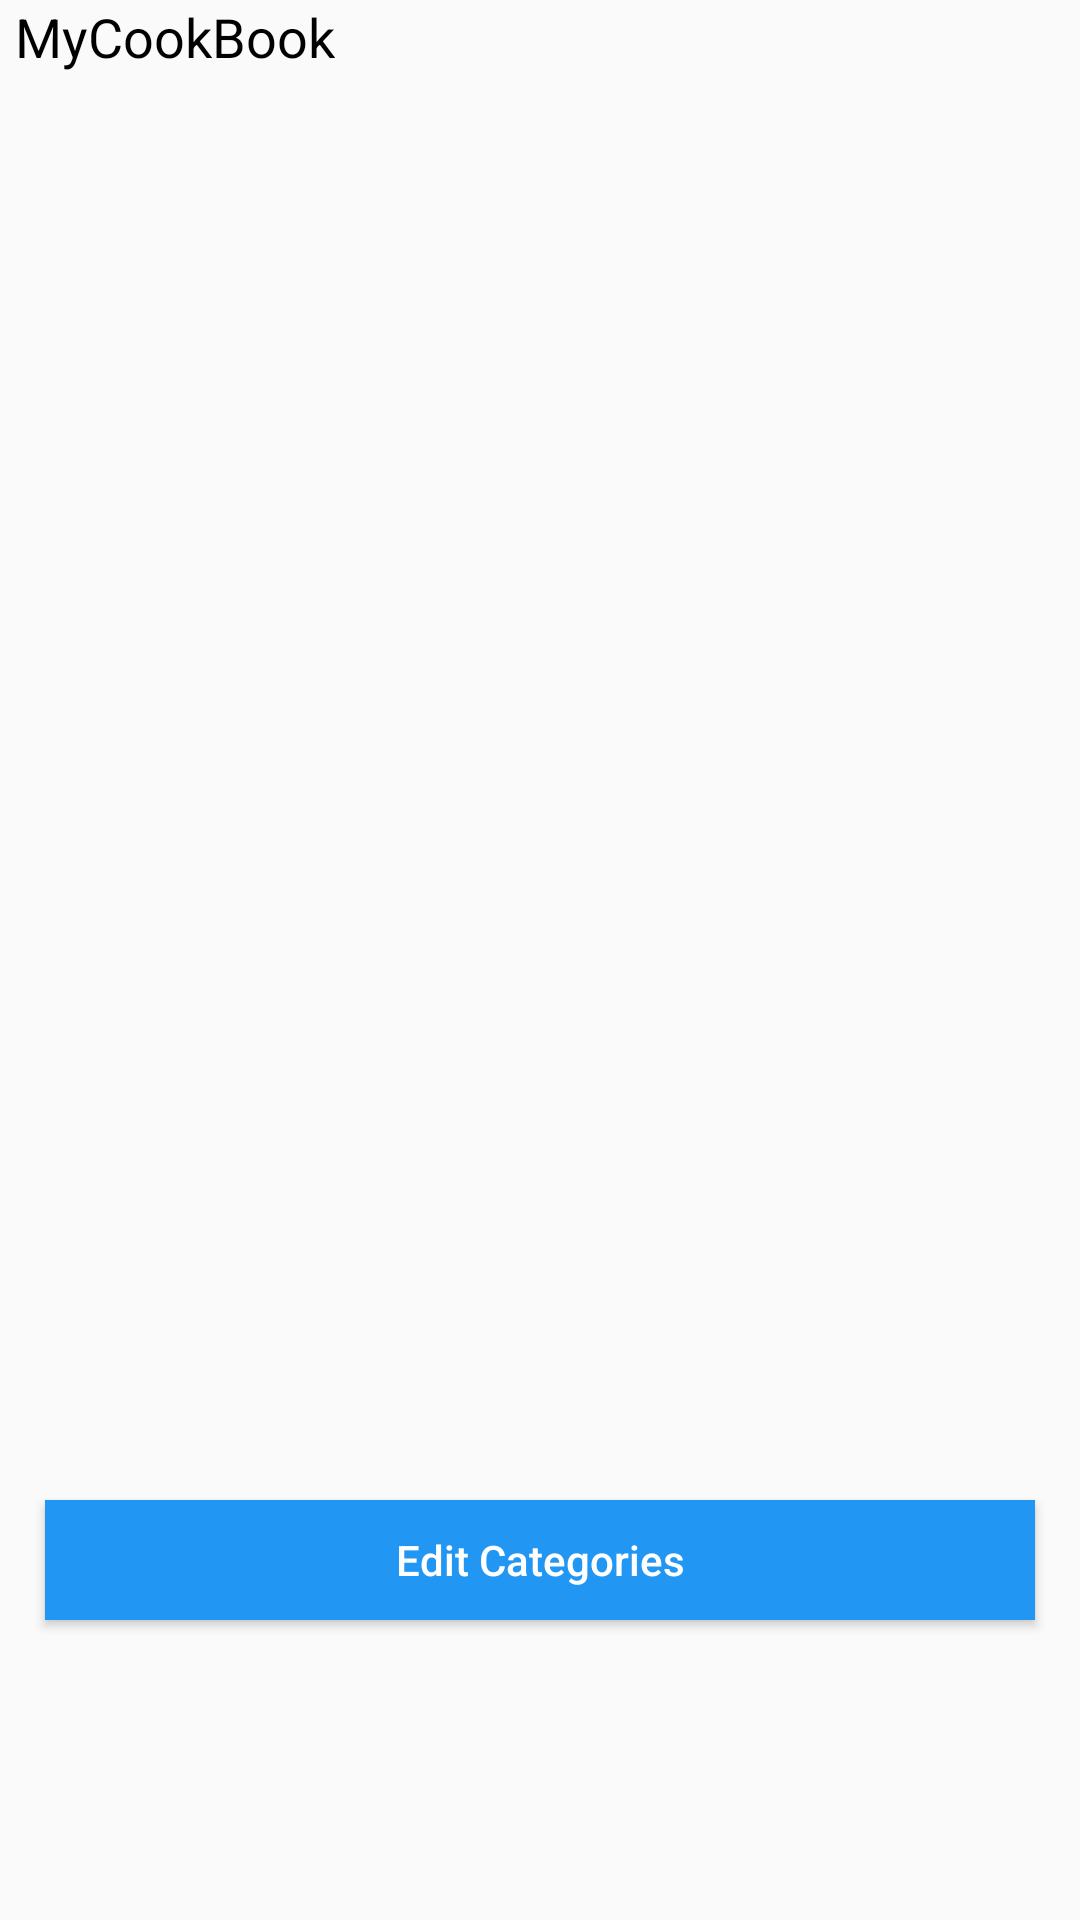

Here is an Android app screen rendered from its layout file. Give the layout XML and the strings, colors and styles it references.
<!-- AndroidManifest.xml: application theme Theme.AppCompat.Light.NoActionBar -->
<!-- res/layout/activity_category.xml -->
<?xml version="1.0" encoding="utf-8"?>
<RelativeLayout xmlns:android="http://schemas.android.com/apk/res/android"
    android:layout_width="match_parent"
    android:layout_height="match_parent">
    <TextView
        android:id="@+id/cookbook_label"
        android:layout_marginLeft="5dp"
        android:layout_width="wrap_content"
        android:layout_height="wrap_content"
        android:text="MyCookBook"
        android:textSize="18sp"
        android:textColor="@color/black">

    </TextView>

    <androidx.recyclerview.widget.RecyclerView
        android:id="@+id/recycler_categories"
        android:layout_width="match_parent"
        android:layout_height="300dp"
        android:layout_marginTop="25dp" >

    </androidx.recyclerview.widget.RecyclerView>
    <Button
        android:id="@+id/button_edit_categories"
        android:layout_width="match_parent"
        android:layout_height="40dp"
        android:background="#2196F3"
        android:text="Edit Categories"
        android:layout_marginTop="500dp"
        android:layout_marginLeft="15dp"
        android:layout_marginRight="15dp"
        android:textColor="@color/white"
        android:textAllCaps="false"
        android:paddingLeft="10dp"
        android:paddingRight="10dp"
        >

    </Button>

</RelativeLayout>
<!-- resources referenced by this layout -->
<resources>
  <color name="black">#FF000000</color>
  <color name="white">#FFFFFFFF</color>
</resources>
